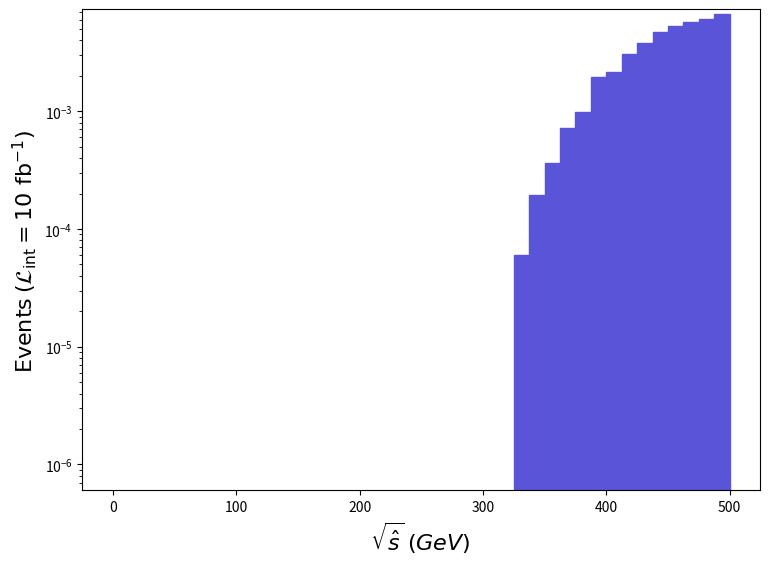

Source code (Python): (Note: this script raises an exception after producing the figure.)
def selection_2():

    # Library import
    import numpy
    import matplotlib
    import matplotlib.pyplot   as plt
    import matplotlib.gridspec as gridspec

    # Library version
    matplotlib_version = matplotlib.__version__
    numpy_version      = numpy.__version__

    # Histo binning
    xBinning = numpy.linspace(0.0,500.0,41,endpoint=True)

    # Creating data sequence: middle of each bin
    xData = numpy.array([6.25,18.75,31.25,43.75,56.25,68.75,81.25,93.75,106.25,118.75,131.25,143.75,156.25,168.75,181.25,193.75,206.25,218.75,231.25,243.75,256.25,268.75,281.25,293.75,306.25,318.75,331.25,343.75,356.25,368.75,381.25,393.75,406.25,418.75,431.25,443.75,456.25,468.75,481.25,493.75])

    # Creating weights for histo: y3_SQRTS_0
    y3_SQRTS_0_weights = numpy.array([0.0,0.0,0.0,0.0,0.0,0.0,0.0,0.0,0.0,0.0,0.0,0.0,0.0,0.0,0.0,0.0,0.0,0.0,0.0,0.0,0.0,0.0,0.0,0.0,0.0,0.0,6.017219631560082e-05,0.00019555965552569868,0.0003610332178935958,0.0007220663357872144,0.0009777981776285163,0.0019555965552569866,0.0021511565107826176,0.0030386963089377517,0.00376076214472508,0.004738560922353459,0.005250023806036245,0.005731401696560979,0.006062348621296818,0.006694156477610674])

    # Creating a new Canvas
    fig   = plt.figure(figsize=(8.75,6.25),dpi=80)
    frame = gridspec.GridSpec(1,1)
    pad   = fig.add_subplot(frame[0])

    # Creating a new Stack
    pad.hist(x=xData, bins=xBinning, weights=y3_SQRTS_0_weights,\
             label="$run\_01$", histtype="stepfilled", rwidth=1.0,\
             color="#5954d8", edgecolor="#5954d8", linewidth=1, linestyle="solid",\
             bottom=None, cumulative=False, density=False, align="mid", orientation="vertical")


    # Axis
    plt.rc('text',usetex=False)
    plt.xlabel(r"$\sqrt{\hat{s}}$ $(GeV)$ ",\
               fontsize=16,color="black")
    plt.ylabel(r"$\mathrm{Events}$ $(\mathcal{L}_{\mathrm{int}} = 10\ \mathrm{fb}^{-1})$ ",\
               fontsize=16,color="black")

    # Boundary of y-axis
    ymax=(y3_SQRTS_0_weights).max()*1.1
    #ymin=0 # linear scale
    ymin=min([x for x in (y3_SQRTS_0_weights) if x])/100. # log scale
    plt.gca().set_ylim(ymin,ymax)

    # Log/Linear scale for X-axis
    plt.gca().set_xscale("linear")
    #plt.gca().set_xscale("log",nonpositive="clip")

    # Log/Linear scale for Y-axis
    #plt.gca().set_yscale("linear")
    plt.gca().set_yscale("log",nonpositive="clip")

    # Saving the image
    plt.savefig('../../HTML/MadAnalysis5job_0/selection_2.png')
    plt.savefig('../../PDF/MadAnalysis5job_0/selection_2.png')
    plt.savefig('../../DVI/MadAnalysis5job_0/selection_2.eps')

# Running!
if __name__ == '__main__':
    selection_2()
